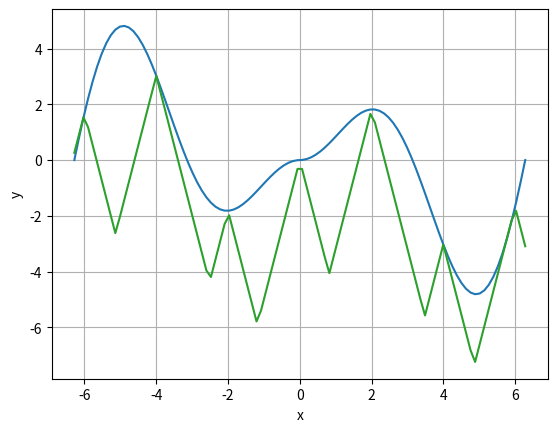

Python code for this plot:
import numpy as np
import matplotlib.pyplot as plt


def func(x):
    return abs(x)*np.sin(x)

def minorant(x, y, L):
    return func(y) - L*abs(x - y) 


def get_G_func(func_res):
    data = []
    for j in range(len(func_res[0])):
        max_val = -np.inf
        for i in range(len(func_res)):
            max_val = max(max_val, func_res[i][j][1])
        data.append([func_res[0][j][0], max_val])
    return np.array(data)



if __name__ == "__main__":
    

    
    L = 5
    check_pts = [-6, -4, -2, 0, 2, 4, 6]
    pts = np.linspace(-2*np.pi, 2*np.pi, 100)
    
    
    
    func_res = []
    for y in check_pts:
        func_res.append(np.column_stack((pts, minorant(pts, y, L))))
    
    G = get_G_func(func_res)
    
    
    
    
    plt.figure()
    plt.grid()
    plt.xlabel("x")
    plt.ylabel("y")
    plt.plot(pts, func(pts))
    #for el in func_res:
    #    plt.plot(el[:,0], el[:,1], "tab:orange")
    plt.plot(G[:,0], G[:,1], "tab:green")
    plt.show()


